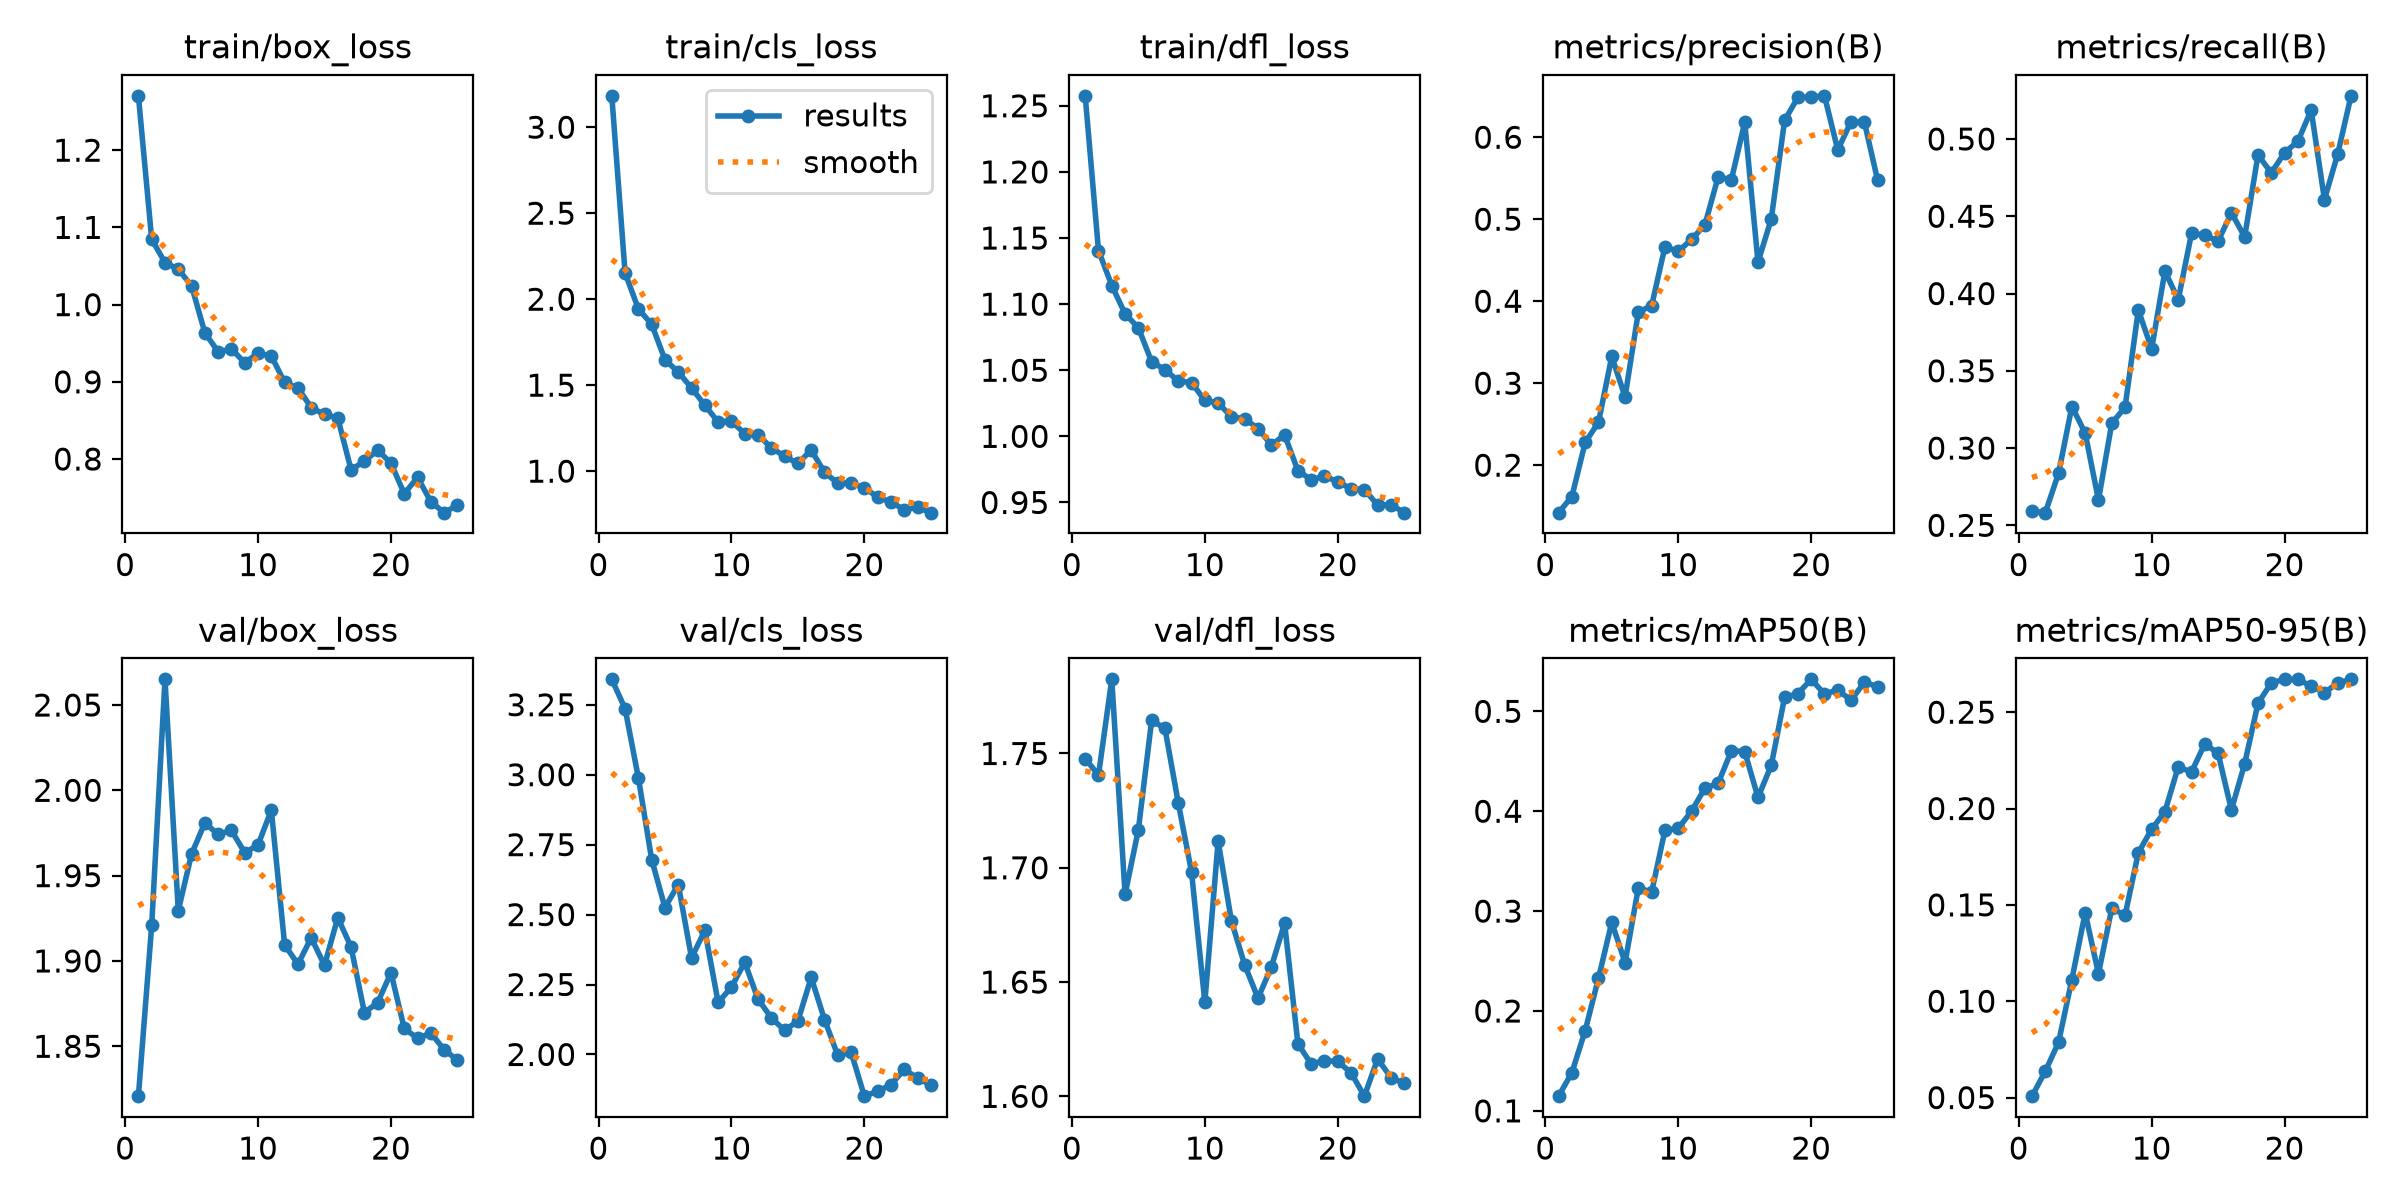

The file beside this chart, header and first rows:
epoch, time, train/box_loss, train/cls_loss, train/dfl_loss, metrics/precision(B), metrics/recall(B), metrics/mAP50(B), metrics/mAP50-95(B), val/box_loss, val/cls_loss, val/dfl_loss, lr/pg0, lr/pg1, lr/pg2
1, 117.5, 1.27, 3.182, 1.258, 0.1421, 0.2592, 0.1147, 0.05074, 1.821, 3.341, 1.748, 0.0002974, 0.0002974, 0.0002974
2, 224.4, 1.085, 2.152, 1.141, 0.1617, 0.2582, 0.1383, 0.06364, 1.921, 3.236, 1.741, 0.0005766, 0.0005766, 0.0005766
3, 316.8, 1.054, 1.943, 1.114, 0.2278, 0.2837, 0.1803, 0.07871, 2.065, 2.989, 1.782, 0.0008318, 0.0008318, 0.0008318
4, 408.2, 1.046, 1.854, 1.093, 0.2522, 0.3269, 0.2328, 0.1113, 1.929, 2.697, 1.688, 0.000801, 0.000801, 0.000801
5, 500.7, 1.024, 1.648, 1.082, 0.3326, 0.3097, 0.2887, 0.1459, 1.963, 2.525, 1.717, 0.000765, 0.000765, 0.000765
6, 589.2, 0.9636, 1.576, 1.056, 0.2833, 0.2664, 0.2485, 0.1143, 1.981, 2.607, 1.764, 0.000729, 0.000729, 0.000729
7, 672.5, 0.9389, 1.484, 1.05, 0.3869, 0.3159, 0.3233, 0.1482, 1.974, 2.345, 1.761, 0.000693, 0.000693, 0.000693
8, 755.7, 0.9424, 1.383, 1.042, 0.3945, 0.3265, 0.3191, 0.1446, 1.976, 2.443, 1.728, 0.000657, 0.000657, 0.000657
9, 839.8, 0.9249, 1.286, 1.041, 0.4664, 0.3892, 0.381, 0.177, 1.963, 2.186, 1.698, 0.000621, 0.000621, 0.000621
10, 923.6, 0.9368, 1.291, 1.027, 0.4607, 0.3642, 0.3828, 0.1893, 1.968, 2.241, 1.641, 0.000585, 0.000585, 0.000585
11, 1008, 0.9334, 1.218, 1.025, 0.4755, 0.4145, 0.4, 0.1984, 1.988, 2.329, 1.712, 0.000549, 0.000549, 0.000549
12, 1093, 0.8992, 1.212, 1.015, 0.4928, 0.396, 0.423, 0.2216, 1.91, 2.198, 1.677, 0.000513, 0.000513, 0.000513
13, 1177, 0.8921, 1.136, 1.013, 0.5516, 0.4389, 0.4279, 0.219, 1.898, 2.131, 1.657, 0.000477, 0.000477, 0.000477
14, 1262, 0.8667, 1.086, 1.006, 0.5482, 0.4379, 0.4605, 0.2336, 1.914, 2.086, 1.643, 0.000441, 0.000441, 0.000441
15, 1347, 0.8577, 1.045, 0.9934, 0.6182, 0.4339, 0.4597, 0.2286, 1.897, 2.12, 1.657, 0.0004051, 0.0004051, 0.0004051
16, 1431, 0.853, 1.123, 1.001, 0.4476, 0.4523, 0.4138, 0.1993, 1.925, 2.275, 1.676, 0.0003691, 0.0003691, 0.0003691
17, 1513, 0.7859, 0.9934, 0.9741, 0.5004, 0.4367, 0.446, 0.2233, 1.908, 2.125, 1.623, 0.0003331, 0.0003331, 0.0003331
18, 1595, 0.7974, 0.9297, 0.9672, 0.6205, 0.4897, 0.514, 0.2546, 1.87, 1.997, 1.614, 0.0002971, 0.0002971, 0.0002971
19, 1678, 0.8114, 0.932, 0.9699, 0.6486, 0.478, 0.5177, 0.2652, 1.876, 2.008, 1.616, 0.0002611, 0.0002611, 0.0002611
20, 1761, 0.7947, 0.9018, 0.9656, 0.6489, 0.4912, 0.532, 0.267, 1.893, 1.851, 1.615, 0.0002251, 0.0002251, 0.0002251
21, 1844, 0.755, 0.8501, 0.9603, 0.6505, 0.4985, 0.5174, 0.267, 1.86, 1.868, 1.61, 0.0001891, 0.0001891, 0.0001891
22, 1927, 0.7764, 0.8192, 0.9598, 0.5845, 0.5187, 0.5214, 0.2635, 1.855, 1.892, 1.6, 0.0001531, 0.0001531, 0.0001531
23, 2009, 0.7447, 0.7769, 0.948, 0.6191, 0.4608, 0.511, 0.2601, 1.858, 1.946, 1.616, 0.0001171, 0.0001171, 0.0001171
24, 2092, 0.7305, 0.7894, 0.9484, 0.6187, 0.4904, 0.5292, 0.2652, 1.848, 1.916, 1.608, 8.10828e-05, 8.10828e-05, 8.10828e-05
25, 2174, 0.7403, 0.7586, 0.9423, 0.5474, 0.5279, 0.5246, 0.267, 1.842, 1.891, 1.606, 4.50864e-05, 4.50864e-05, 4.50864e-05
